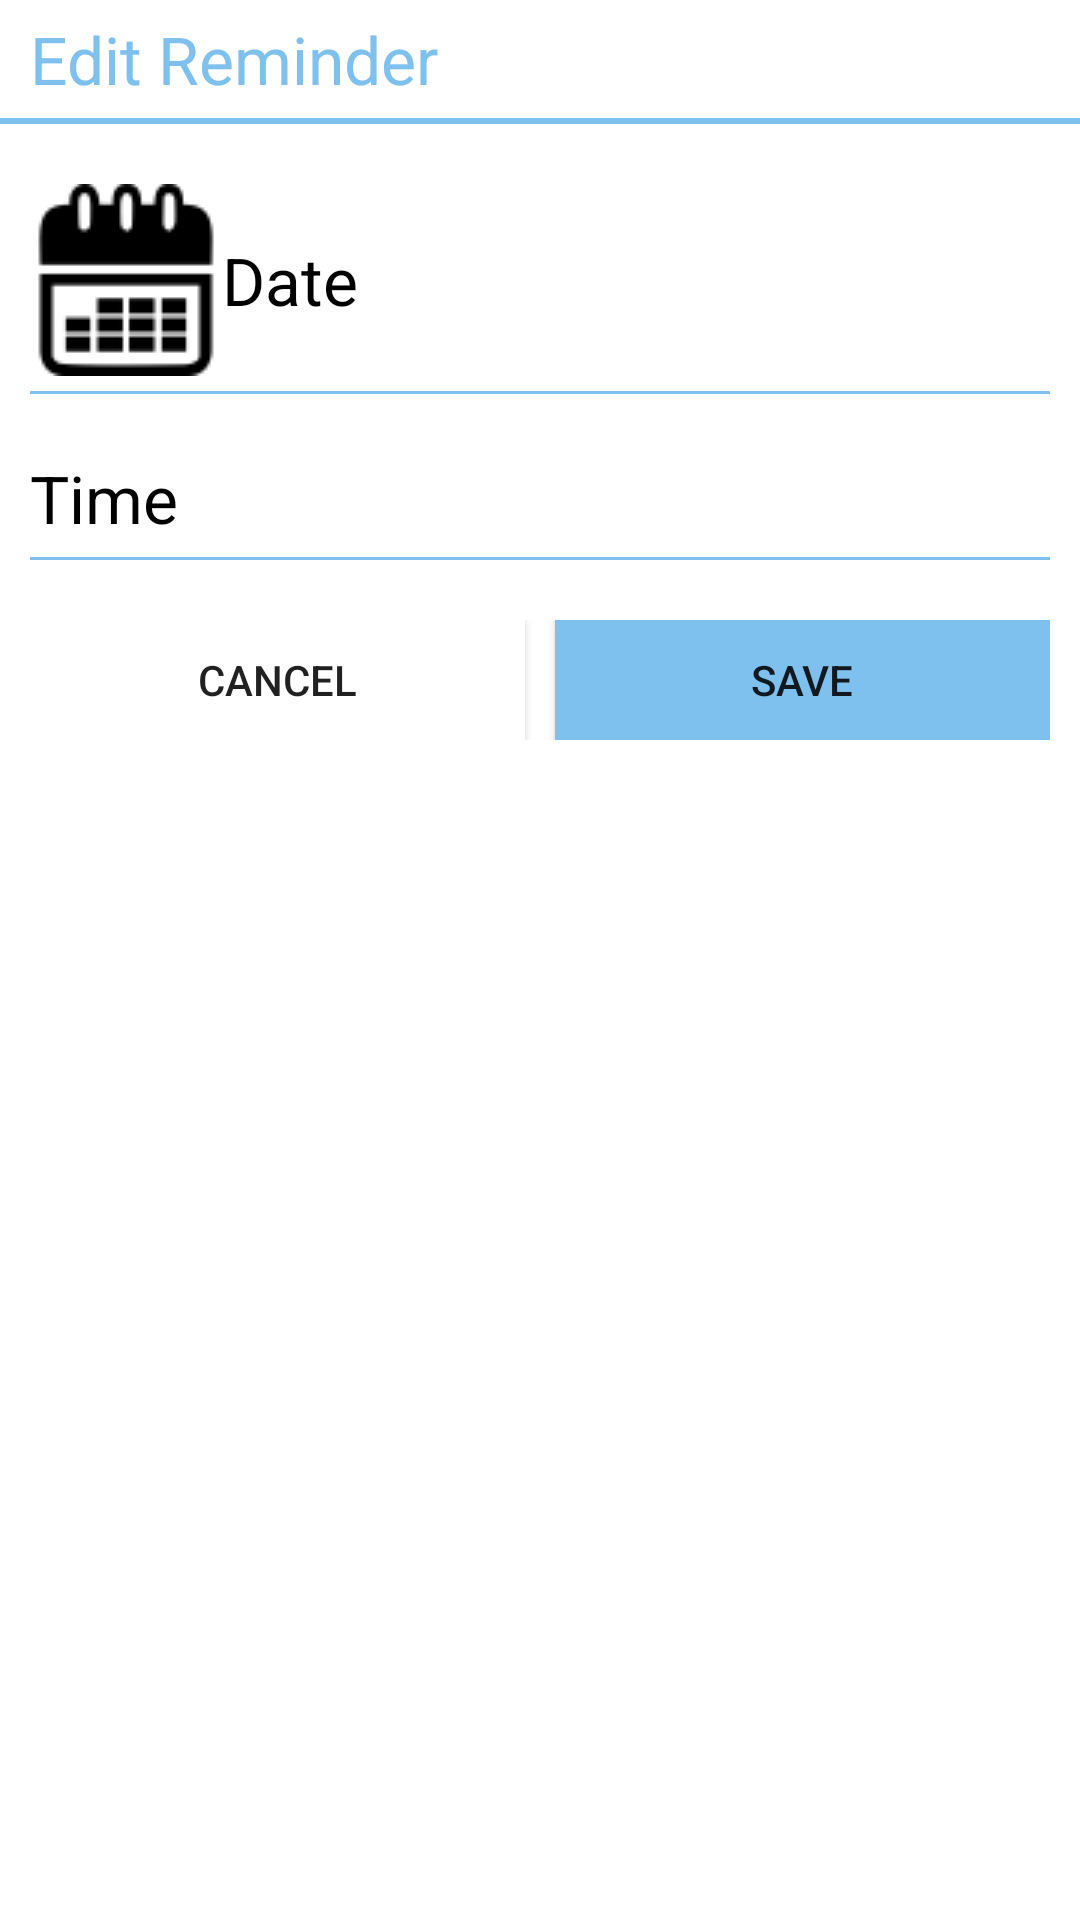

Layout XML and referenced resources for this Android screen:
<!-- AndroidManifest.xml: application theme AppTheme -->
<!-- res/layout/activity_edit_notification.xml -->
<LinearLayout xmlns:android="http://schemas.android.com/apk/res/android"
    xmlns:tools="http://schemas.android.com/tools"
    android:layout_width="match_parent"
    android:layout_height="match_parent"
    android:orientation="vertical"

    android:background="@android:color/white">

    <TextView
        android:id="@+id/edittextView1"
        android:layout_width="match_parent"
        android:layout_height="wrap_content"
        android:layout_alignParentLeft="true"
        android:layout_alignParentTop="true"
        android:text="Edit Reminder"
        android:layout_marginTop="5dp"
        android:layout_marginLeft="10dp"
        android:layout_marginRight="10dp"
        android:textColor="#7EC0EE"
        android:textAppearance="?android:attr/textAppearanceLarge" />
    <View
        android:id="@+id/SplitLine_hor1"
        android:layout_width="match_parent"
        android:layout_height= "2dp"
        android:layout_marginTop="5dp"
        android:background="#7EC0EE" />


    <TextView
        android:id="@+id/tveditdate"
        android:layout_width="match_parent"
        android:layout_height="wrap_content"
        android:layout_marginTop="20dp"
        android:layout_marginLeft="10dp"
        android:layout_marginRight="10dp"
        android:text="Date"
        android:gravity="center_vertical"
        android:textColor="#000000"
        android:drawableLeft="@drawable/ic_calendar"
        android:textAppearance="?android:attr/textAppearanceLarge" />


    <View
        android:id="@+id/SplitLine_hor3"
        android:layout_width="match_parent"
        android:layout_height= "1dp"
        android:layout_marginTop="5dp"
        android:layout_marginLeft="10dp"
        android:layout_marginRight="10dp"
        android:background="#7EC0EE" />

    <TextView
        android:id="@+id/tvedittime"
        android:layout_width="match_parent"
        android:layout_height="wrap_content"
        android:layout_marginTop="20dp"
        android:layout_marginLeft="10dp"
        android:layout_marginRight="10dp"
        android:text="Time"
        android:textColor="#000000"
        android:gravity="center_vertical"
        android:drawableLeft="@drawable/ic_time"
        android:textAppearance="?android:attr/textAppearanceLarge" />

    <View
        android:id="@+id/SplitLine_hor5"
        android:layout_width="match_parent"
        android:layout_height= "1dp"
        android:layout_marginTop="5dp"
        android:layout_marginLeft="10dp"
        android:layout_marginRight="10dp"
        android:background="#7EC0EE" />

    <LinearLayout
        android:layout_width="match_parent"
        android:layout_height="40dp"
        android:layout_marginLeft="10dp"
        android:layout_marginRight="10dp"
        android:layout_marginTop="20dp"
        android:layout_marginBottom="10dp"
        android:weightSum="2" >

        <Button
            android:id="@+id/btneditcancel"
            android:layout_width="0dp"
            android:layout_height="match_parent"
            android:layout_weight="1"
            android:text="Cancel"
            android:layout_marginRight="10dp"
            android:background="@android:color/white" />

        <Button
            android:id="@+id/btneditsave"
            android:layout_width="0dp"
            android:layout_height="match_parent"
            android:layout_weight="1"
            android:text="Save"
            android:background="#7EC0EE" />

    </LinearLayout>

</LinearLayout>
<!-- resources referenced by this layout -->
<resources>
  <!-- drawable ic_calendar: png bitmap (drawable, 2013 bytes) -->
  <style name="AppTheme" parent="Theme.AppCompat.Light.NoActionBar">
          
          <item name="colorPrimary">@color/colorPrimary</item>
          <item name="colorPrimaryDark">@color/colorPrimaryDark</item>
          <item name="colorAccent">@color/colorAccent</item>
          <item name="android:windowFullscreen">true</item>
          <item name="android:windowNoTitle">true</item>
      </style>
  <color name="colorPrimary">#006b9b</color>
  <color name="colorPrimaryDark">#006b9b</color>
  <color name="colorAccent">#000</color>
</resources>
